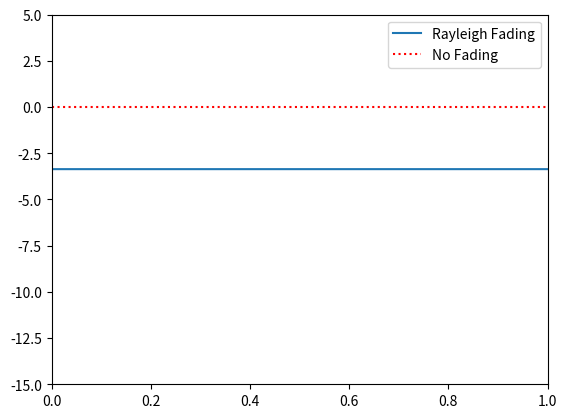

Generate this figure with matplotlib:
import numpy as np
import matplotlib.pyplot as plt

# Simulation Params, feel free to tweak these
v_mph = 0 # velocity of either TX or RX, in miles per hour
center_freq = 914.6e6 # RF carrier frequency in Hz
Fs = 1e5 # sample rate of simulation
N = 100 # number of sinusoids to sum

v = v_mph * 0.44704 # convert to m/s
fd = v*center_freq/3e8 # max Doppler shift
print("max Doppler shift:", fd)
t = np.arange(0, 1, 1/Fs) # time vector. (start, stop, step)
x = np.zeros(len(t))
y = np.zeros(len(t))
for i in range(N):
    alpha = (np.random.rand() - 0.5) * 2 * np.pi
    phi = (np.random.rand() - 0.5) * 2 * np.pi
    x = x + np.random.randn() * np.cos(2 * np.pi * fd * t * np.cos(alpha) + phi)
    y = y + np.random.randn() * np.sin(2 * np.pi * fd * t * np.cos(alpha) + phi)

# z is the complex coefficient representing channel, you can think of this as a phase shift and magnitude scale
z = (1/np.sqrt(N)) * (x + 1j*y) # this is what you would actually use when simulating the channel
z_mag = np.abs(z) # take magnitude for the sake of plotting
z_mag_dB = 10*np.log10(z_mag) # convert to dB

# Plot fading over time
plt.plot(t, z_mag_dB)
plt.plot([0, 1], [0, 0], ':r') # 0 dB
plt.legend(['Rayleigh Fading', 'No Fading'])
plt.axis([0, 1, -15, 5])
plt.show()